52-way image classification set "processed" from GitHub (Utkarsh-Pr/MedGuard); label vocabulary: Acemiz, Allegra, alprax 0 25, Amalong, Atarax, Becozinc, Bifilac, Canitiz, Cetzine, Ciplar 10, Cofsils, Cranmed, Cyclopam, D-Rise, D-Well, D3 More 2K, Dolo 650, Eldoper, Emeset, Etoshine 90, Etoshine MR, Folvite, Gelusil, Gestorab, glimi save M 0 5, Gluxit 10, M-Strong, Meftal 250 DT, melecobalamine, Menoease, Metronidazole, Montair, Muvera, Mysopas, Pacimol 650, Pan 20, Pan-D, Paracip 650, Redotil, Shelcal 500, Sibelium 10mg, Sompraz, Strepsils, Tayo 60K, Tendonease, Udapa-Trio, Unienzyme, Velgut, Vitamin E, Vomikind, Zincovit, Zofer.

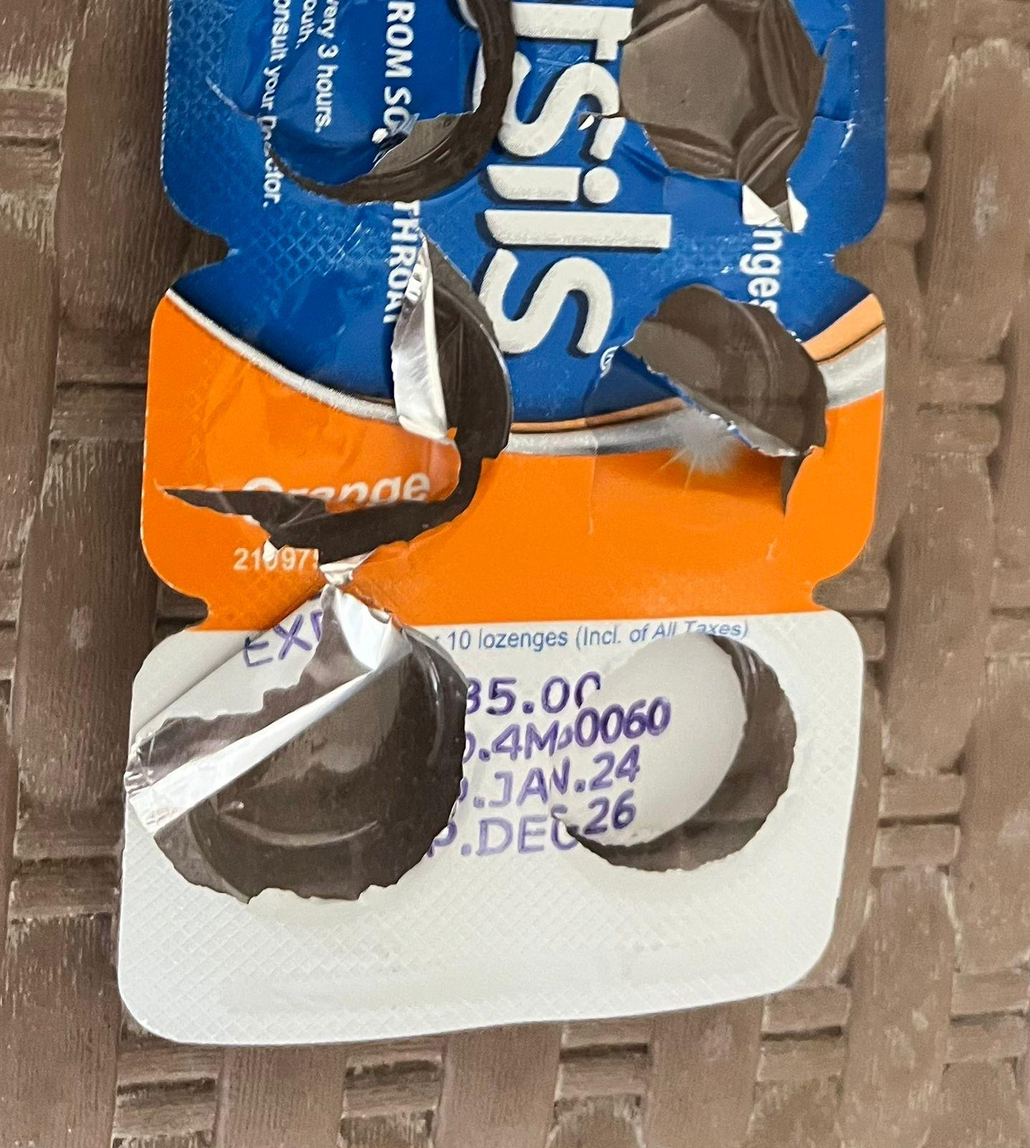
Label: Cofsils

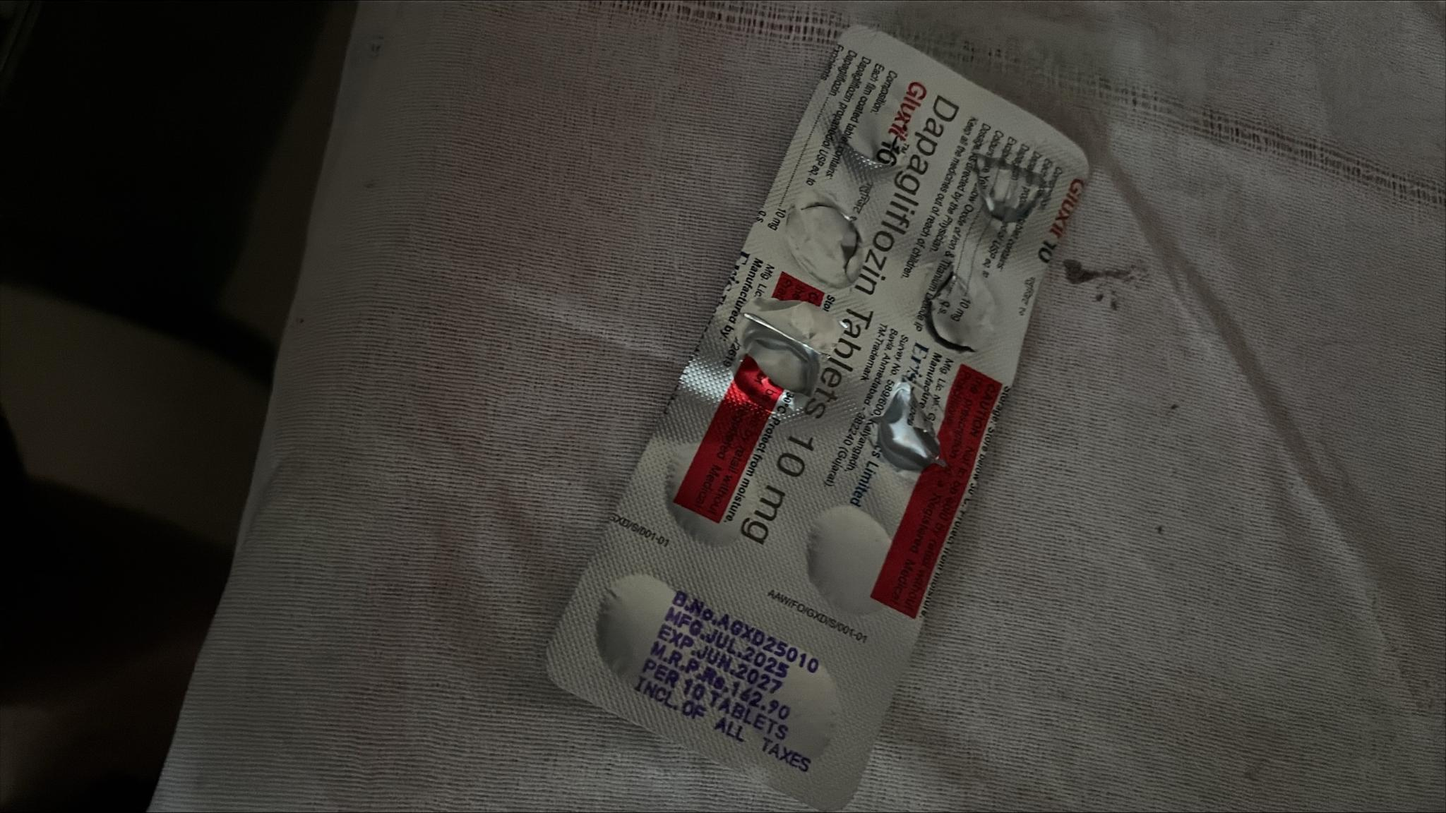
Label: Gluxit 10

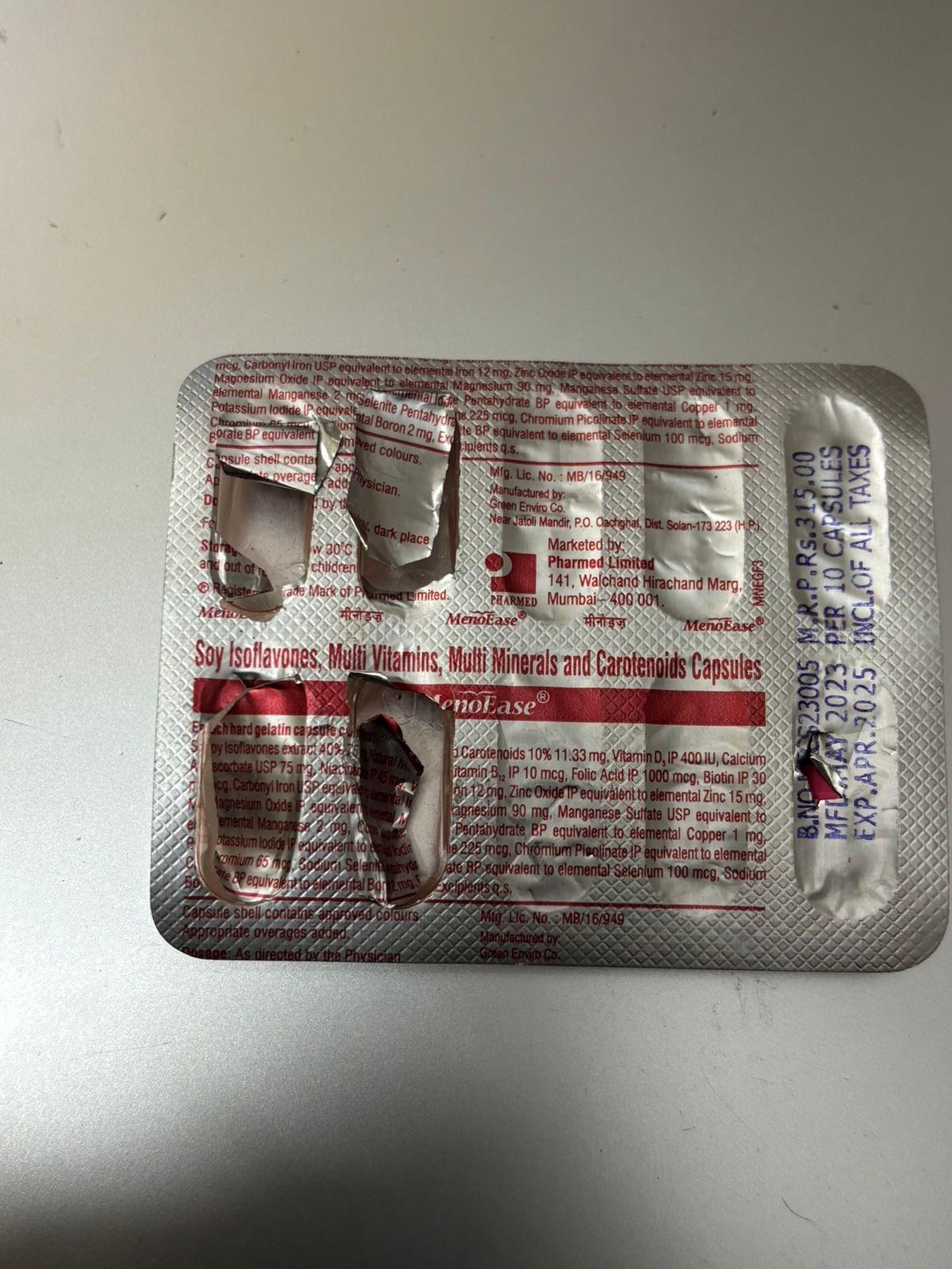
Label: Menoease

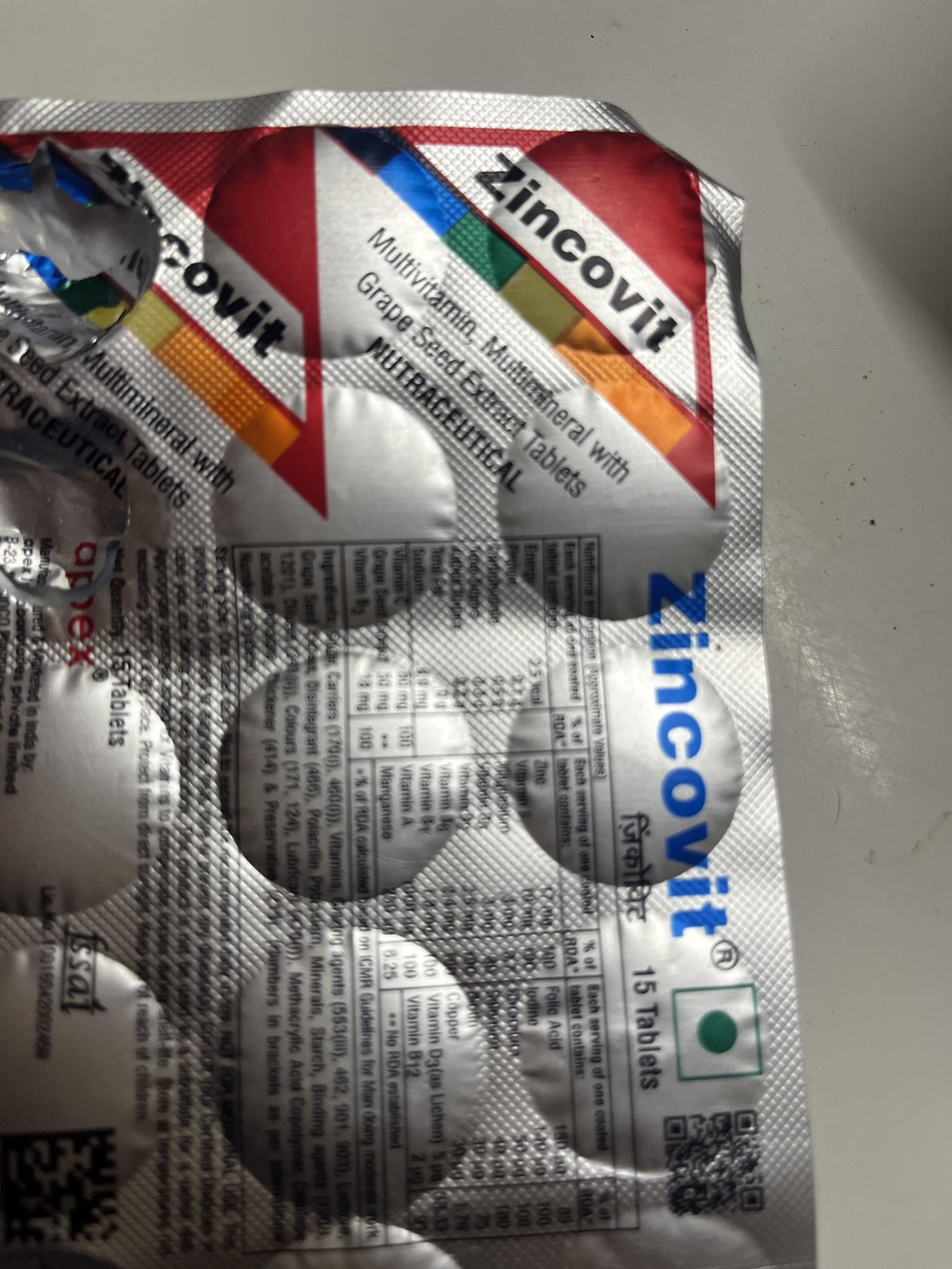
Label: Zincovit

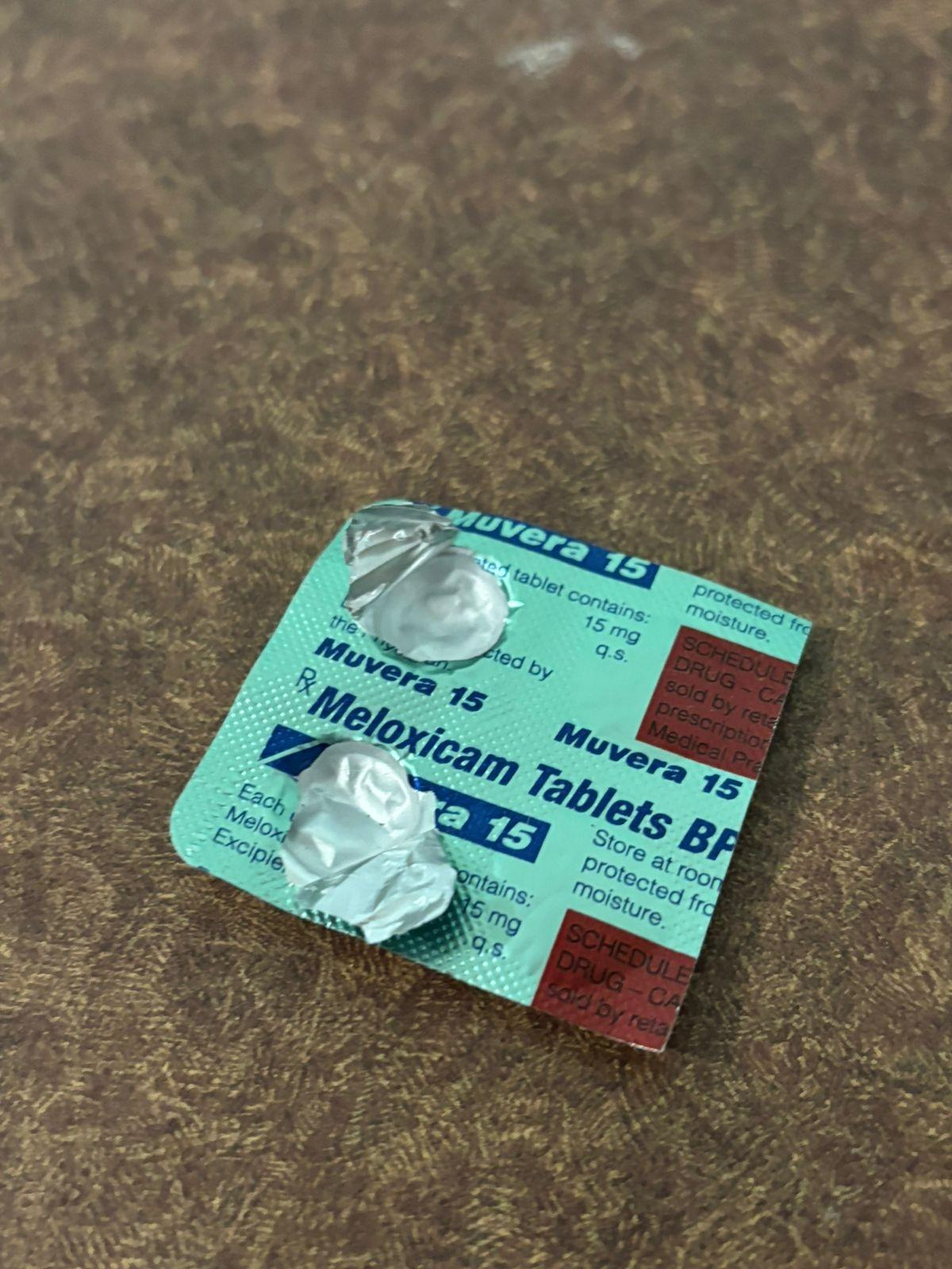
Label: Muvera

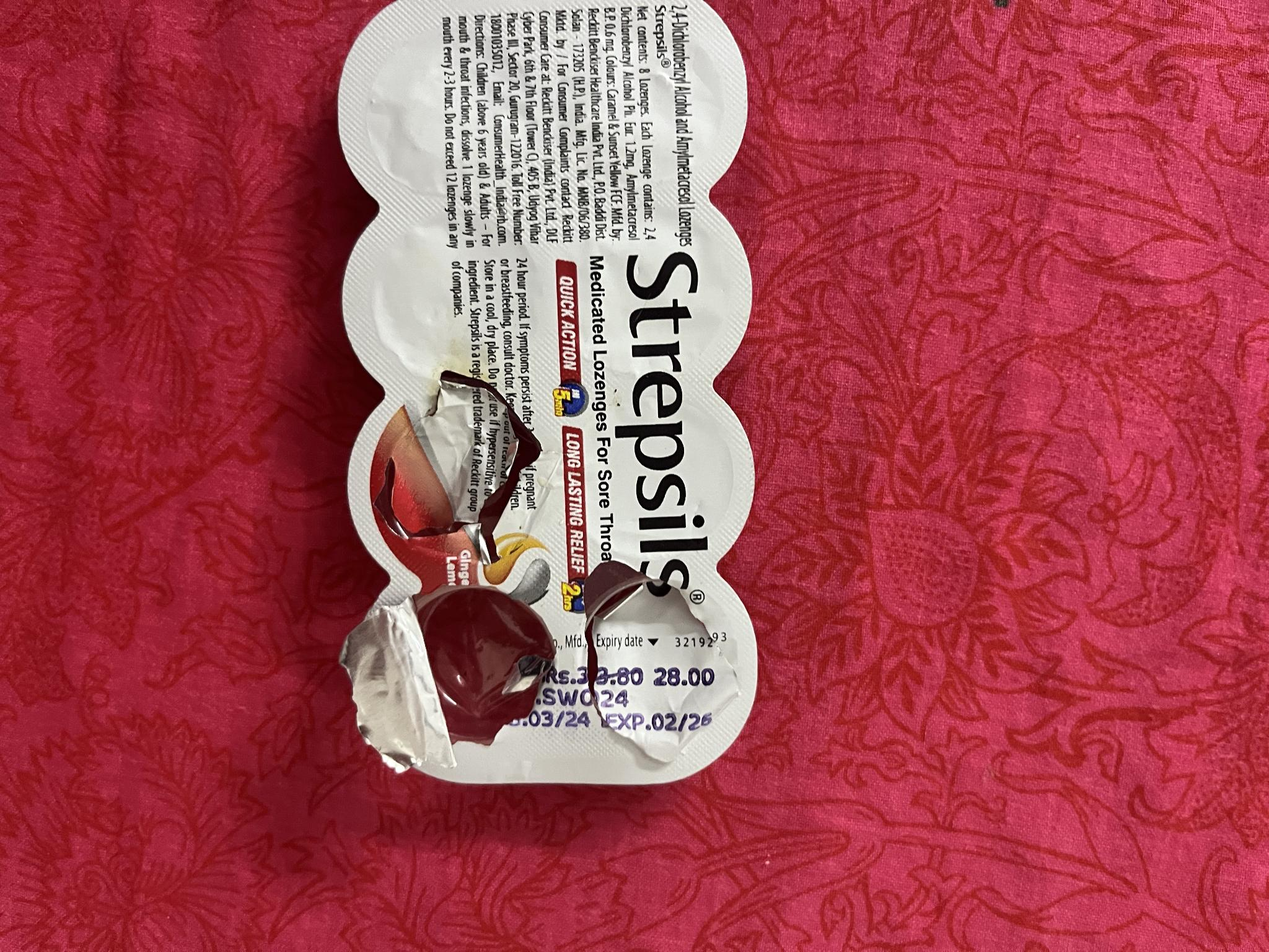
Label: Strepsils
